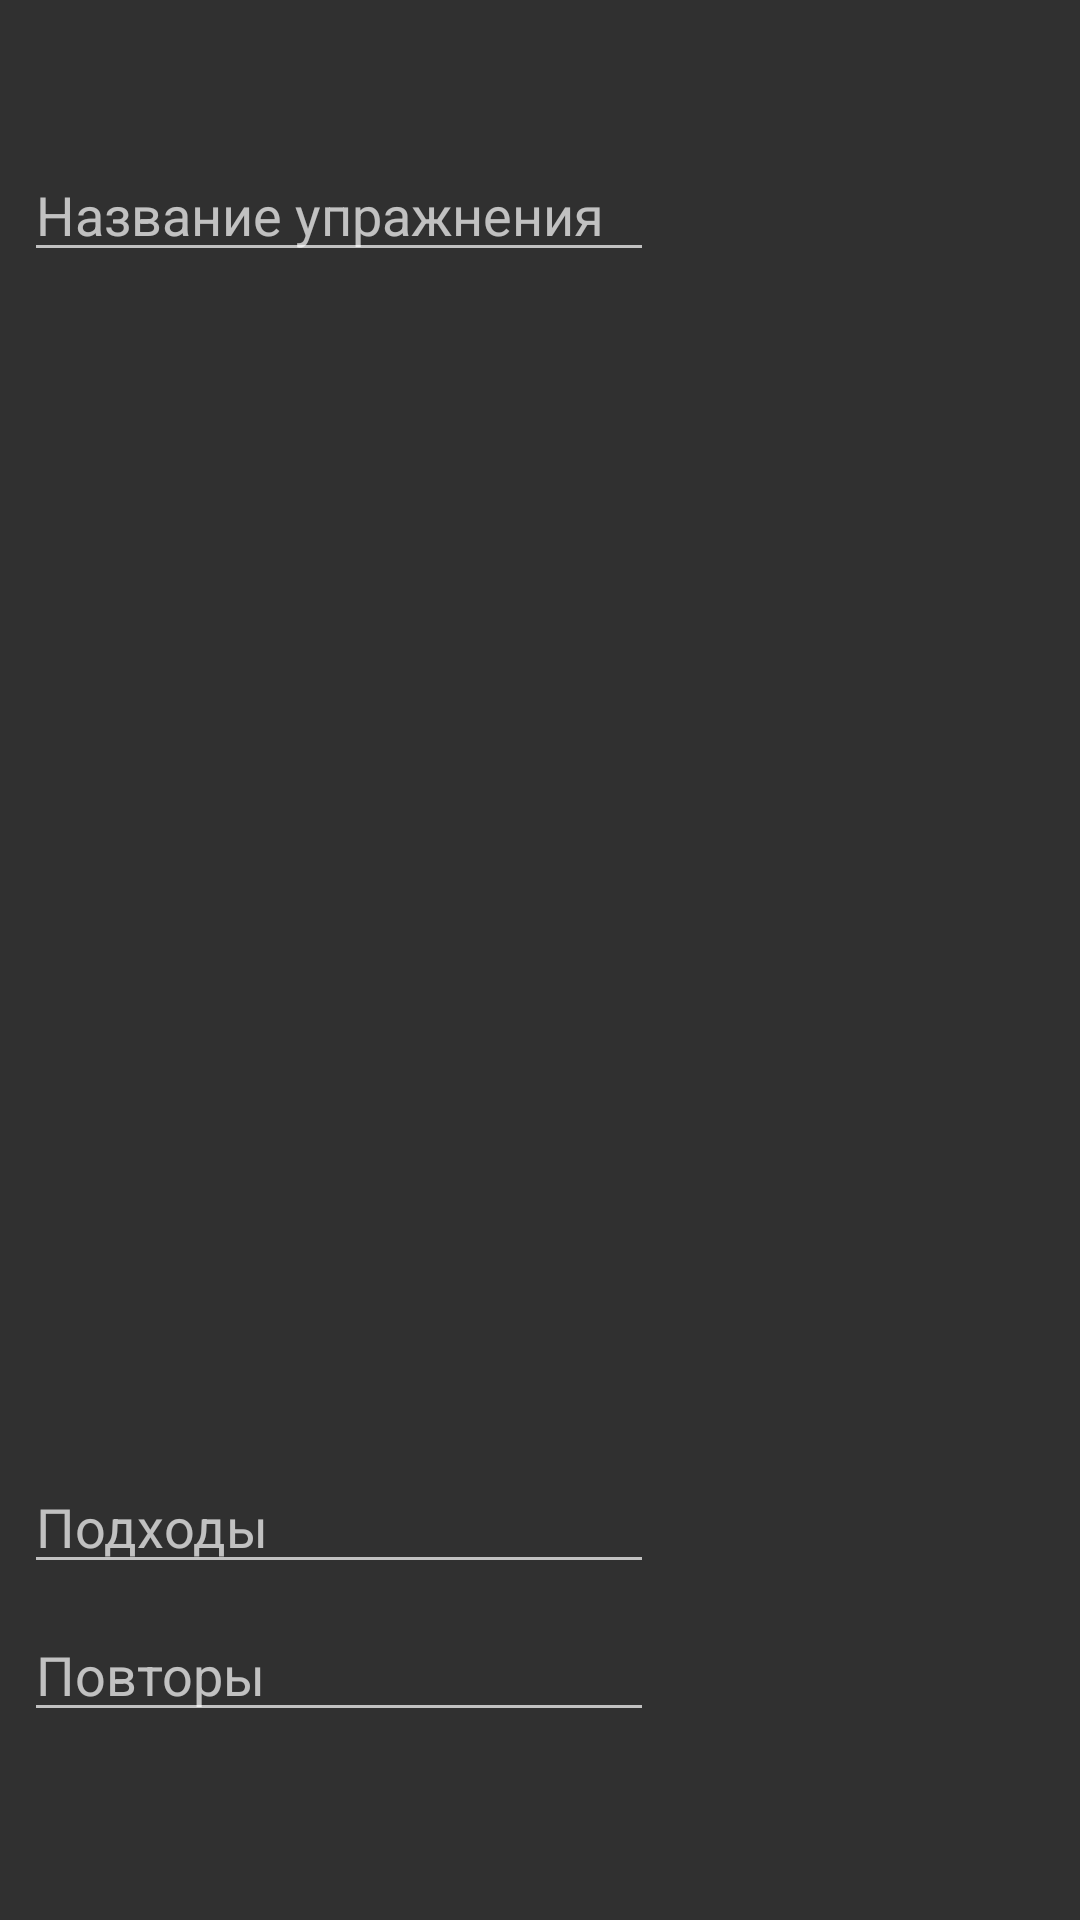

The Android layout XML behind this screen, and the referenced resources:
<!-- AndroidManifest.xml: application theme Theme.AppCompat -->
<!-- res/layout/dialog_newexercise.xml -->
<?xml version="1.0" encoding="utf-8"?>
<android.support.constraint.ConstraintLayout xmlns:android="http://schemas.android.com/apk/res/android"
                                             xmlns:app="http://schemas.android.com/apk/res-auto"
                                             xmlns:tools="http://schemas.android.com/tools"
                                             android:orientation="vertical"
            android:id="@+id/dialog_newexercise"
            android:layout_width="wrap_content"
            android:layout_height="wrap_content"
            android:calendarViewShown="false">


    <EditText
        android:id="@+id/editText3"
        android:layout_width="wrap_content"
        android:layout_height="wrap_content"
        android:layout_marginBottom="8dp"
        android:layout_marginEnd="8dp"
        android:layout_marginStart="8dp"
        android:layout_marginTop="8dp"
        android:ems="10"
        android:hint="Повторы"
        android:inputType="textPersonName"
        app:layout_constraintBottom_toBottomOf="parent"
        app:layout_constraintEnd_toEndOf="parent"
        app:layout_constraintHorizontal_bias="0.0"
        app:layout_constraintStart_toStartOf="parent"
        app:layout_constraintTop_toBottomOf="@+id/editText2"
        app:layout_constraintVertical_bias="0.0"/>

    <EditText
        android:id="@+id/editText"
        android:layout_width="wrap_content"
        android:layout_height="wrap_content"
        android:layout_marginBottom="8dp"
        android:layout_marginEnd="8dp"
        android:layout_marginStart="8dp"
        android:layout_marginTop="8dp"
        android:ems="10"
        android:hint="Название упражнения"
        android:inputType="textPersonName"
        app:layout_constraintBottom_toTopOf="@+id/editText2"
        app:layout_constraintEnd_toEndOf="parent"
        app:layout_constraintHorizontal_bias="0.0"
        app:layout_constraintStart_toStartOf="parent"
        app:layout_constraintTop_toTopOf="parent"
        app:layout_constraintVertical_bias="0.096"/>

    <EditText
        android:id="@+id/editText2"
        android:layout_width="wrap_content"
        android:layout_height="wrap_content"
        android:layout_marginBottom="112dp"
        android:layout_marginEnd="8dp"
        android:layout_marginStart="8dp"
        android:ems="10"
        android:hint="Подходы"
        android:inputType="textPersonName"
        app:layout_constraintBottom_toBottomOf="parent"
        app:layout_constraintEnd_toEndOf="parent"
        app:layout_constraintHorizontal_bias="0.0"
        app:layout_constraintStart_toStartOf="parent"/>
</android.support.constraint.ConstraintLayout>
<!-- resources referenced by this layout -->
<resources>

</resources>
